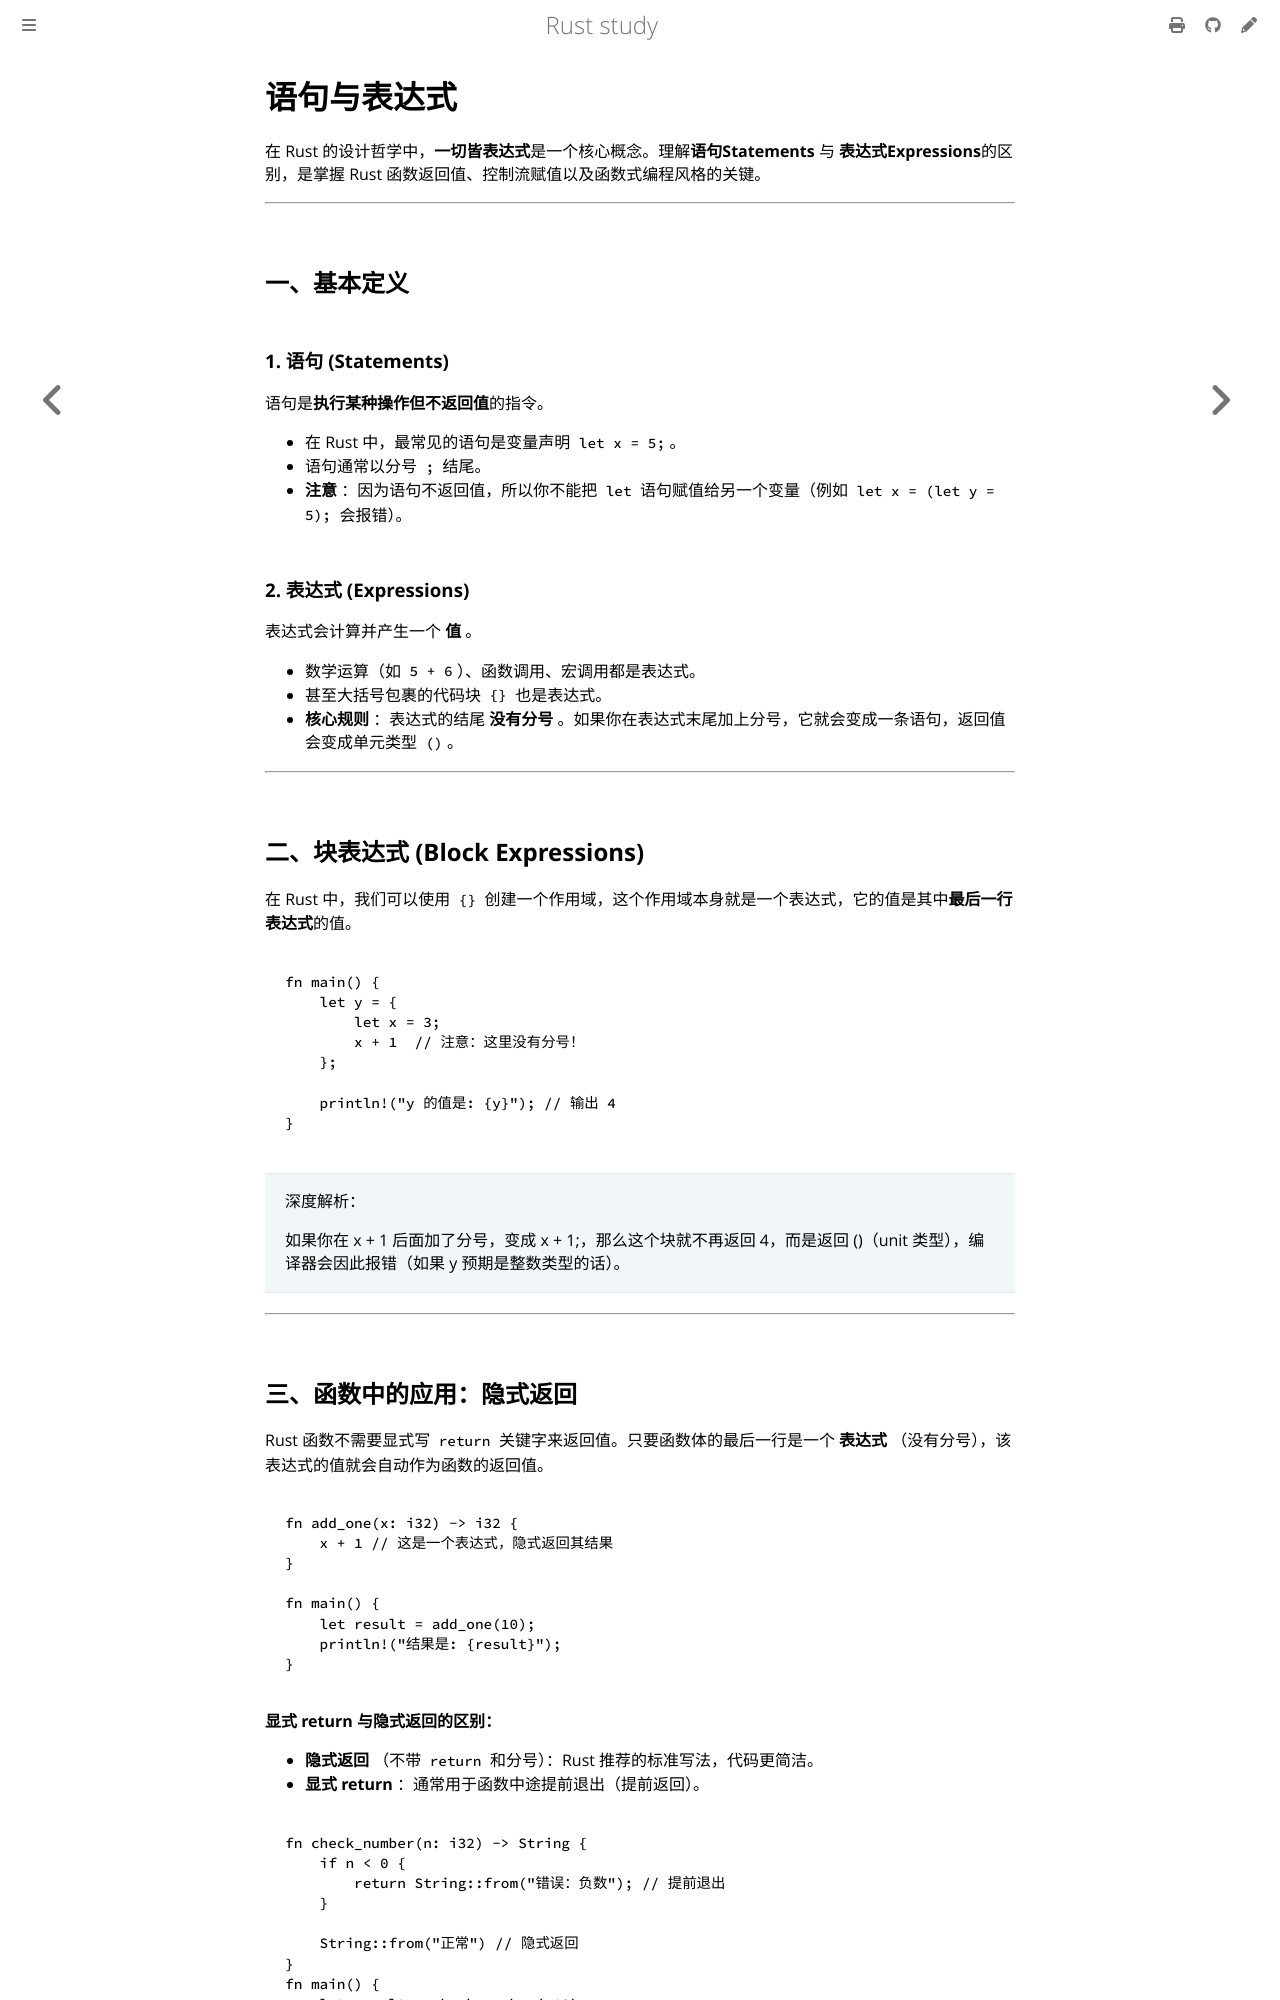

repository: 169LI/rust-study · page: Rust学习/基础语法/语句与表达式.html · generator: mdbook

# 语句与表达式

在 Rust 的设计哲学中，**一切皆表达式**是一个核心概念。理解**语句Statements** 与 **表达式Expressions**的区别，是掌握 Rust 函数返回值、控制流赋值以及函数式编程风格的关键。

---

## 一、基本定义

### 1. 语句 (Statements)

语句是**执行某种操作但不返回值**的指令。

* 在 Rust 中，最常见的语句是变量声明 `let x = 5;`。
* 语句通常以分号 `;` 结尾。
* **注意** ：因为语句不返回值，所以你不能把 `let` 语句赋值给另一个变量（例如 `let x = (let y = 5);` 会报错）。

### 2. 表达式 (Expressions)

表达式会计算并产生一个 **值** 。

* 数学运算（如 `5 + 6`）、函数调用、宏调用都是表达式。
* 甚至大括号包裹的代码块 `{}` 也是表达式。
* **核心规则** ：表达式的结尾 **没有分号** 。如果你在表达式末尾加上分号，它就会变成一条语句，返回值会变成单元类型 `()`。

---

## 二、块表达式 (Block Expressions)

在 Rust 中，我们可以使用 `{}` 创建一个作用域，这个作用域本身就是一个表达式，它的值是其中**最后一行表达式**的值。

```rust,editable
fn main() {
    let y = {
        let x = 3;
        x + 1  // 注意：这里没有分号！
    };

    println!("y 的值是: {y}"); // 输出 4
}
```

> 深度解析：
>
> 如果你在 x + 1 后面加了分号，变成 x + 1;，那么这个块就不再返回 4，而是返回 ()（unit 类型），编译器会因此报错（如果 y 预期是整数类型的话）。

---

## 三、函数中的应用：隐式返回

Rust 函数不需要显式写 `return` 关键字来返回值。只要函数体的最后一行是一个 **表达式** （没有分号），该表达式的值就会自动作为函数的返回值。

```rust,editable
fn add_one(x: i32) -> i32 {
    x + 1 // 这是一个表达式，隐式返回其结果
}

fn main() {
    let result = add_one(10);
    println!("结果是: {result}");
}
```

**显式 return 与隐式返回的区别：**

* **隐式返回** （不带 `return` 和分号）：Rust 推荐的标准写法，代码更简洁。
* **显式 return** ：通常用于函数中途提前退出（提前返回）。

```rust,editable
fn check_number(n: i32) -> String {
    if n < 0 {
        return String::from("错误：负数"); // 提前退出
    }
  
    String::from("正常") // 隐式返回
}
fn main() {
    let result = check_number(-10);
    println!("检查结果: {result}");
}
```

---
